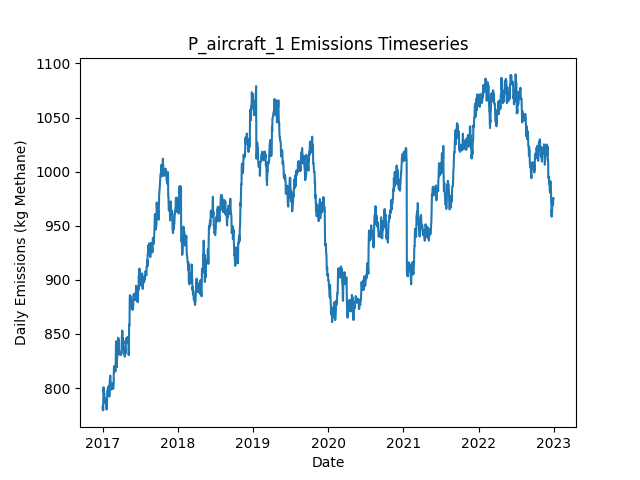

The file beside this chart, header and first rows:
Date, Daily Emissions (Kg Methane), Daily Mitigable Emissions (Kg Methane), Daily Non-Mitigable Emissions (Kg Methan…, Daily Cost ($), Active Leaks, New Leaks, Leaks Repaired, Leaks Naturally Repaired, Leaks Tagged, Daily Repair Cost ($), Daily Natural Repair Cost ($), aircraft Deployment Cost ($), aircraft Sites flagged for Follow-Up, aircraft Leaks tagged for repair, aircraft Sites Visited, aircraft Travel Time (Minutes), aircraft Survey Time (Minutes), OGI_FU Deployment Cost ($), OGI_FU Sites flagged for Follow-Up, OGI_FU Leaks tagged for repair, OGI_FU Sites Visited, OGI_FU Travel Time (Minutes), OGI_FU Survey Time (Minutes)
2017-01-01, 781.1, 540.1, 241, 250, 296, 299, 0, 3, 0.00000, 0.00000, 600, 250, 0, , 10, 20, 10, 0.00000, , 0, 0, 0, 0
2017-01-02, 783.7, 542.8, 241, 0.00000, 297, 1, 0, 0, 0.00000, 0.00000, 0.00000, 0.00000, 0, , 0, 0, 0, 0.00000, , 0, 0, 0, 0
2017-01-03, 784, 543, 241, 0.00000, 298, 1, 0, 0, 0.00000, 0.00000, 0.00000, 0.00000, 0, , 0, 0, 0, 0.00000, , 0, 0, 0, 0
2017-01-04, 779.3, 540.3, 239, 0.00000, 296, 0, 0, 1, 0.00000, 0.00000, 200, 0.00000, 0, , 0, 0, 0, 0.00000, , 0, 0, 0, 0
2017-01-05, 794.7, 555.7, 239, 0.00000, 299, 3, 0, 0, 0.00000, 0.00000, 0.00000, 0.00000, 0, , 0, 0, 0, 0.00000, , 0, 0, 0, 0
2017-01-06, 800.8, 561.8, 239, 0.00000, 300, 1, 0, 0, 0.00000, 0.00000, 0.00000, 0.00000, 0, , 0, 0, 0, 0.00000, , 0, 0, 0, 0
2017-01-07, 795.4, 556.4, 239, 0.00000, 298, 0, 0, 2, 0.00000, 0.00000, 400, 0.00000, 0, , 0, 0, 0, 0.00000, , 0, 0, 0, 0
2017-01-08, 795.4, 556.4, 239, 0.00000, 298, 0, 0, 0, 0.00000, 0.00000, 0.00000, 0.00000, 0, , 0, 0, 0, 0.00000, , 0, 0, 0, 0
2017-01-09, 795.2, 556.2, 239, 0.00000, 297, 0, 0, 1, 0.00000, 0.00000, 200, 0.00000, 0, , 0, 0, 0, 0.00000, , 0, 0, 0, 0
2017-01-10, 795.2, 556.2, 239, 0.00000, 297, 0, 0, 0, 0.00000, 0.00000, 0.00000, 0.00000, 0, , 0, 0, 0, 0.00000, , 0, 0, 0, 0
2017-01-11, 787.1, 548.1, 239, 0.00000, 297, 1, 0, 1, 0.00000, 0.00000, 200, 0.00000, 0, , 0, 0, 0, 0.00000, , 0, 0, 0, 0
2017-01-12, 790.5, 551.5, 239, 0.00000, 297, 1, 0, 1, 0.00000, 0.00000, 200, 0.00000, 0, , 0, 0, 0, 0.00000, , 0, 0, 0, 0
2017-01-13, 786, 547, 239, 0.00000, 296, 0, 0, 1, 0.00000, 0.00000, 200, 0.00000, 0, , 0, 0, 0, 0.00000, , 0, 0, 0, 0
2017-01-14, 786.9, 547, 239.9, 0.00000, 298, 2, 0, 0, 0.00000, 0.00000, 0.00000, 0.00000, 0, , 0, 0, 0, 0.00000, , 0, 0, 0, 0
2017-01-15, 789.8, 549.9, 239.9, 0.00000, 300, 2, 0, 0, 0.00000, 0.00000, 0.00000, 0.00000, 0, , 0, 0, 0, 0.00000, , 0, 0, 0, 0
2017-01-16, 788.3, 548.8, 239.5, 0.00000, 299, 1, 0, 1, 0.00000, 0.00000, 200, 0.00000, 0, , 0, 0, 0, 0.00000, , 0, 0, 0, 0
2017-01-17, 786.5, 547, 239.5, 0.00000, 299, 1, 0, 1, 0.00000, 0.00000, 200, 0.00000, 0, , 0, 0, 0, 0.00000, , 0, 0, 0, 0
2017-01-18, 786, 546.6, 239.5, 0.00000, 298, 0, 0, 1, 0.00000, 0.00000, 200, 0.00000, 0, , 0, 0, 0, 0.00000, , 0, 0, 0, 0
2017-01-19, 782.2, 542.8, 239.5, 0.00000, 298, 2, 0, 1, 0.00000, 0.00000, 200, 0.00000, 0, , 0, 0, 0, 0.00000, , 0, 0, 0, 0
2017-01-20, 780.2, 540.1, 240.1, 0.00000, 298, 1, 0, 1, 0.00000, 0.00000, 200, 0.00000, 0, , 0, 0, 0, 0.00000, , 0, 0, 0, 0
2017-01-21, 780.2, 540.1, 240.1, 0.00000, 298, 0, 0, 0, 0.00000, 0.00000, 0.00000, 0.00000, 0, , 0, 0, 0, 0.00000, , 0, 0, 0, 0
2017-01-22, 780.2, 540.1, 240.1, 0.00000, 298, 0, 0, 0, 0.00000, 0.00000, 0.00000, 0.00000, 0, , 0, 0, 0, 0.00000, , 0, 0, 0, 0
2017-01-23, 788.5, 540.1, 248.4, 0.00000, 299, 2, 0, 1, 0.00000, 0.00000, 200, 0.00000, 0, , 0, 0, 0, 0.00000, , 0, 0, 0, 0
2017-01-24, 796.7, 548.3, 248.4, 0.00000, 300, 1, 0, 0, 0.00000, 0.00000, 0.00000, 0.00000, 0, , 0, 0, 0, 0.00000, , 0, 0, 0, 0
2017-01-25, 796.7, 548.3, 248.4, 0.00000, 300, 0, 0, 0, 0.00000, 0.00000, 0.00000, 0.00000, 0, , 0, 0, 0, 0.00000, , 0, 0, 0, 0
2017-01-26, 799.7, 551.2, 248.4, 0.00000, 302, 2, 0, 0, 0.00000, 0.00000, 0.00000, 0.00000, 0, , 0, 0, 0, 0.00000, , 0, 0, 0, 0
2017-01-27, 799.4, 551, 248.4, 0.00000, 302, 1, 0, 1, 0.00000, 0.00000, 200, 0.00000, 0, , 0, 0, 0, 0.00000, , 0, 0, 0, 0
2017-01-28, 799.4, 551, 248.4, 0.00000, 302, 0, 0, 0, 0.00000, 0.00000, 0.00000, 0.00000, 0, , 0, 0, 0, 0.00000, , 0, 0, 0, 0
2017-01-29, 801.4, 551, 250.4, 0.00000, 303, 1, 0, 0, 0.00000, 0.00000, 0.00000, 0.00000, 0, , 0, 0, 0, 0.00000, , 0, 0, 0, 0
2017-01-30, 801.4, 551, 250.4, 0.00000, 303, 0, 0, 0, 0.00000, 0.00000, 0.00000, 0.00000, 0, , 0, 0, 0, 0.00000, , 0, 0, 0, 0
2017-01-31, 796.9, 555.5, 241.4, 0.00000, 303, 1, 0, 0, 0.00000, 0.00000, 0.00000, 0.00000, 0, , 0, 0, 0, 0.00000, , 0, 0, 0, 0
2017-02-01, 797.6, 555.5, 242.1, 0.00000, 304, 1, 0, 0, 0.00000, 0.00000, 0.00000, 0.00000, 0, , 0, 0, 0, 0.00000, , 0, 0, 0, 0
2017-02-02, 800.3, 558.2, 242.1, 0.00000, 305, 1, 0, 0, 0.00000, 0.00000, 0.00000, 0.00000, 0, , 0, 0, 0, 0.00000, , 0, 0, 0, 0
2017-02-03, 792, 558.2, 233.8, 0.00000, 304, 0, 0, 0, 0.00000, 0.00000, 0.00000, 0.00000, 0, , 0, 0, 0, 0.00000, , 0, 0, 0, 0
2017-02-04, 803, 562.2, 240.8, 0.00000, 303, 2, 0, 2, 0.00000, 0.00000, 400, 0.00000, 0, , 0, 0, 0, 0.00000, , 0, 0, 0, 0
2017-02-05, 806.1, 564.9, 241.3, 0.00000, 305, 2, 0, 0, 0.00000, 0.00000, 0.00000, 0.00000, 0, , 0, 0, 0, 0.00000, , 0, 0, 0, 0
2017-02-06, 808.8, 567.6, 241.3, 0.00000, 306, 1, 0, 0, 0.00000, 0.00000, 0.00000, 0.00000, 0, , 0, 0, 0, 0.00000, , 0, 0, 0, 0
2017-02-07, 811.5, 570.2, 241.3, 0.00000, 307, 1, 0, 0, 0.00000, 0.00000, 0.00000, 0.00000, 0, , 0, 0, 0, 0.00000, , 0, 0, 0, 0
2017-02-08, 811.3, 570, 241.3, 0.00000, 306, 0, 0, 1, 0.00000, 0.00000, 200, 0.00000, 0, , 0, 0, 0, 0.00000, , 0, 0, 0, 0
2017-02-09, 806.4, 565.5, 240.8, 0.00000, 304, 0, 0, 1, 0.00000, 0.00000, 200, 0.00000, 0, , 0, 0, 0, 0.00000, , 0, 0, 0, 0
2017-02-10, 804.3, 562.9, 241.5, 0.00000, 304, 1, 0, 1, 0.00000, 0.00000, 200, 0.00000, 0, , 0, 0, 0, 0.00000, , 0, 0, 0, 0
2017-02-11, 801.4, 560, 241.5, 0.00000, 302, 1, 0, 3, 0.00000, 0.00000, 600, 0.00000, 0, , 0, 0, 0, 0.00000, , 0, 0, 0, 0
2017-02-12, 798.5, 557.1, 241.5, 0.00000, 300, 0, 0, 2, 0.00000, 0.00000, 400, 0.00000, 0, , 0, 0, 0, 0.00000, , 0, 0, 0, 0
2017-02-13, 801.2, 559.7, 241.5, 0.00000, 301, 1, 0, 0, 0.00000, 0.00000, 0.00000, 0.00000, 0, , 0, 0, 0, 0.00000, , 0, 0, 0, 0
2017-02-14, 801.9, 551.5, 250.4, 0.00000, 301, 1, 0, 1, 0.00000, 0.00000, 200, 0.00000, 0, , 0, 0, 0, 0.00000, , 0, 0, 0, 0
2017-02-15, 802.1, 551.7, 250.4, 0.00000, 302, 2, 0, 1, 0.00000, 0.00000, 200, 0.00000, 0, , 0, 0, 0, 0.00000, , 0, 0, 0, 0
2017-02-16, 799.4, 549, 250.4, 0.00000, 301, 0, 0, 1, 0.00000, 0.00000, 200, 0.00000, 0, , 0, 0, 0, 0.00000, , 0, 0, 0, 0
2017-02-17, 802.1, 551.7, 250.4, 0.00000, 302, 1, 0, 0, 0.00000, 0.00000, 0.00000, 0.00000, 0, , 0, 0, 0, 0.00000, , 0, 0, 0, 0
2017-02-18, 803.4, 551.7, 251.7, 0.00000, 302, 1, 0, 0, 0.00000, 0.00000, 0.00000, 0.00000, 0, , 0, 0, 0, 0.00000, , 0, 0, 0, 0
2017-02-19, 803.4, 551.7, 251.7, 0.00000, 302, 2, 0, 2, 0.00000, 0.00000, 400, 0.00000, 0, , 0, 0, 0, 0.00000, , 0, 0, 0, 0
2017-02-20, 804.8, 553, 251.7, 0.00000, 302, 1, 0, 1, 0.00000, 0.00000, 200, 0.00000, 0, , 0, 0, 0, 0.00000, , 0, 0, 0, 0
2017-02-21, 802.1, 550.4, 251.7, 0.00000, 301, 1, 0, 1, 0.00000, 0.00000, 200, 0.00000, 0, , 0, 0, 0, 0.00000, , 0, 0, 0, 0
2017-02-22, 799.4, 547.7, 251.7, 0.00000, 300, 0, 0, 1, 0.00000, 0.00000, 200, 0.00000, 0, , 0, 0, 0, 0.00000, , 0, 0, 0, 0
2017-02-23, 804, 550.4, 253.7, 0.00000, 302, 3, 0, 1, 0.00000, 0.00000, 200, 0.00000, 0, , 0, 0, 0, 0.00000, , 0, 0, 0, 0
2017-02-24, 804, 550.4, 253.7, 0.00000, 302, 0, 0, 0, 0.00000, 0.00000, 0.00000, 0.00000, 0, , 0, 0, 0, 0.00000, , 0, 0, 0, 0
2017-02-25, 817.7, 564, 253.7, 0.00000, 305, 4, 0, 1, 0.00000, 0.00000, 200, 0.00000, 0, , 0, 0, 0, 0.00000, , 0, 0, 0, 0
2017-02-26, 817.7, 564, 253.7, 0.00000, 305, 0, 0, 0, 0.00000, 0.00000, 0.00000, 0.00000, 0, , 0, 0, 0, 0.00000, , 0, 0, 0, 0
2017-02-27, 820.4, 566.7, 253.7, 0.00000, 306, 1, 0, 0, 0.00000, 0.00000, 0.00000, 0.00000, 0, , 0, 0, 0, 0.00000, , 0, 0, 0, 0
2017-02-28, 820.4, 566.7, 253.7, 0.00000, 306, 0, 0, 0, 0.00000, 0.00000, 0.00000, 0.00000, 0, , 0, 0, 0, 0.00000, , 0, 0, 0, 0
2017-03-01, 817.2, 563.5, 253.7, 0.00000, 304, 0, 0, 2, 0.00000, 0.00000, 400, 0.00000, 0, , 0, 0, 0, 0.00000, , 0, 0, 0, 0
... 2,131 more rows
